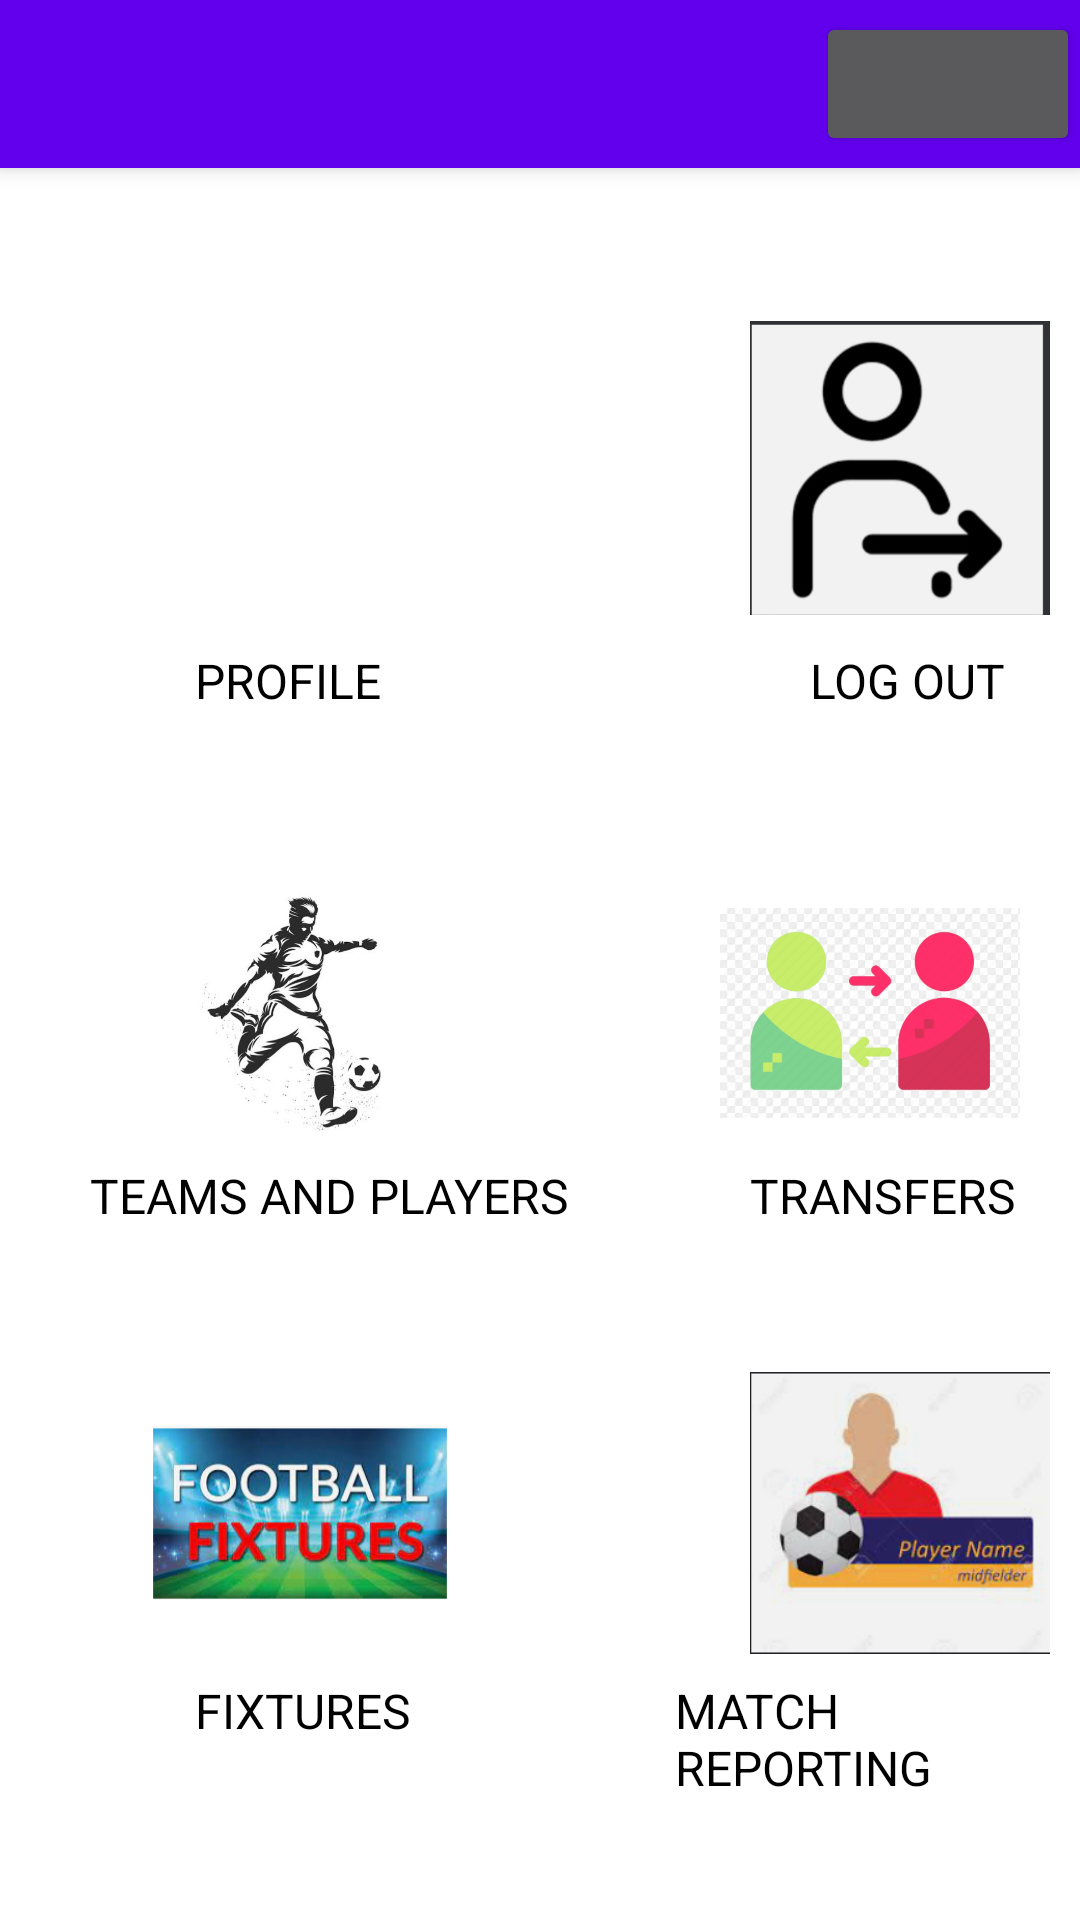

Write the Android layout XML for this screen, with the resource values it uses.
<!-- AndroidManifest.xml: application theme Theme.FootballScheduling -->
<!-- res/layout/activity_home.xml -->
<?xml version="1.0" encoding="utf-8"?>
<LinearLayout xmlns:android="http://schemas.android.com/apk/res/android"
    xmlns:app="http://schemas.android.com/apk/res-auto"
    xmlns:tools="http://schemas.android.com/tools"
    android:layout_width="match_parent"
    android:layout_height="match_parent"
    tools:context=".activities.Home"
    android:orientation="vertical">

    <include
        android:id="@+id/toolbar"
        layout="@layout/toolbar" />

    <LinearLayout
        android:layout_width="wrap_content"
        android:layout_height="wrap_content"
        android:orientation="horizontal">

    <RelativeLayout
        android:layout_width="wrap_content"
        android:layout_height="wrap_content">

        <ImageView
            android:id="@+id/ivProfile"
            android:layout_width="100dp"
            android:layout_height="100dp"
            android:layout_marginStart="50dp"
            android:layout_marginLeft="50dp"
            android:layout_marginTop="50dp"
            android:padding="0dp"
            android:src="@drawable/profile" />

        <TextView
            android:id="@+id/tvProfile"
            android:layout_width="wrap_content"
            android:layout_height="wrap_content"
            android:layout_marginStart="65dp"
            android:layout_marginLeft="65dp"
            android:layout_marginTop="160dp"
            android:text="PROFILE"
            android:textColor="@color/black"
            android:textStyle="normal"
            android:textSize="16sp" />

    </RelativeLayout>

        <RelativeLayout
            android:layout_width="wrap_content"
            android:layout_height="wrap_content">

            <ImageView
                android:id="@+id/ivLogoutButton"
                android:layout_width="100dp"
                android:layout_height="100dp"
                android:layout_marginStart="100dp"
                android:layout_marginLeft="100dp"
                android:layout_marginTop="50dp"
                android:padding="0dp"
                android:src="@drawable/logout" />

            <TextView
                android:id="@+id/tvLogoutButton"
                android:layout_width="wrap_content"
                android:layout_height="wrap_content"
                android:layout_marginStart="120dp"
                android:layout_marginLeft="120dp"
                android:layout_marginTop="160dp"
                android:text="LOG OUT"
                android:textColor="@color/black"
                android:textStyle="normal"
                android:textSize="16sp" />

        </RelativeLayout>

    </LinearLayout>

    <LinearLayout
        android:layout_width="wrap_content"
        android:layout_height="wrap_content"
        android:orientation="horizontal">

        <RelativeLayout
            android:layout_width="wrap_content"
            android:layout_height="wrap_content">

            <ImageView
                android:id="@+id/ivTeams"
                android:layout_width="100dp"
                android:layout_height="100dp"
                android:layout_marginStart="50dp"
                android:layout_marginLeft="50dp"
                android:layout_marginTop="50dp"
                android:padding="0dp"
                android:src="@drawable/league" />

            <TextView
                android:id="@+id/tvTeams"
                android:layout_width="wrap_content"
                android:layout_height="wrap_content"
                android:layout_marginStart="30dp"
                android:layout_marginLeft="30dp"
                android:layout_marginTop="150dp"
                android:text="TEAMS AND PLAYERS"
                android:textColor="@color/black"
                android:textStyle="normal"
                android:textSize="16sp" />

        </RelativeLayout>

        <RelativeLayout
            android:layout_width="wrap_content"
            android:layout_height="wrap_content">

            <ImageView
                android:id="@+id/ivTransfers"
                android:layout_width="100dp"
                android:layout_height="100dp"
                android:layout_marginStart="50dp"
                android:layout_marginLeft="50dp"
                android:layout_marginTop="50dp"
                android:padding="0dp"
                android:src="@drawable/transfers" />

            <TextView
                android:id="@+id/tvTransfers"
                android:layout_width="wrap_content"
                android:layout_height="wrap_content"
                android:layout_marginStart="60dp"
                android:layout_marginLeft="60dp"
                android:layout_marginTop="150dp"
                android:text="TRANSFERS"
                android:textColor="@color/black"
                android:textStyle="normal"
                android:textSize="16sp" />

        </RelativeLayout>

    </LinearLayout>

    <LinearLayout
        android:layout_width="wrap_content"
        android:layout_height="wrap_content"
        android:orientation="horizontal">

        <RelativeLayout
            android:layout_width="wrap_content"
            android:layout_height="wrap_content">

            <ImageView
                android:id="@+id/ivFixtures"
                android:layout_width="100dp"
                android:layout_height="100dp"
                android:layout_marginStart="50dp"
                android:layout_marginLeft="50dp"
                android:layout_marginTop="45dp"
                android:padding="0dp"
                android:src="@drawable/fixtures" />

            <TextView
                android:id="@+id/tvFixtures"
                android:layout_width="wrap_content"
                android:layout_height="wrap_content"
                android:layout_marginStart="65dp"
                android:layout_marginLeft="65dp"
                android:layout_marginTop="150dp"
                android:text="FIXTURES"
                android:textColor="@color/black"
                android:textStyle="normal"
                android:textSize="16sp" />

        </RelativeLayout>

        <RelativeLayout
            android:layout_width="wrap_content"
            android:layout_height="wrap_content">

            <ImageView
                android:id="@+id/ivMReporting"
                android:layout_width="100dp"
                android:layout_height="100dp"
                android:layout_marginStart="100dp"
                android:layout_marginLeft="100dp"
                android:layout_marginTop="45dp"
                android:padding="0dp"
                android:src="@drawable/match_reporting" />

            <TextView
                android:id="@+id/tvMReporting"
                android:layout_width="wrap_content"
                android:layout_height="wrap_content"
                android:layout_marginStart="75dp"
                android:layout_marginLeft="75dp"
                android:layout_marginTop="150dp"
                android:text="MATCH REPORTING"
                android:textColor="@color/black"
                android:textSize="16sp"
                android:textStyle="normal" />

        </RelativeLayout>

    </LinearLayout>

</LinearLayout>
<!-- res/layout/toolbar.xml (included above) -->
<?xml version="1.0" encoding="utf-8"?>
<androidx.appcompat.widget.Toolbar xmlns:android="http://schemas.android.com/apk/res/android"
    android:layout_width="match_parent"
    android:layout_height="wrap_content"
    xmlns:app="http://schemas.android.com/apk/res-auto"
    android:background="@color/design_default_color_primary"
    android:elevation="4dp"
    android:theme="@style/ThemeOverlay.AppCompat.Dark.ActionBar"
    app:popupTheme="@style/ThemeOverlay.AppCompat.Light">

    <Button
        android:id="@+id/home"
        android:layout_width="wrap_content"
        android:layout_height="wrap_content"
        android:src="@drawable/ic_baseline_add_24"
        android:layout_gravity="right"/>

</androidx.appcompat.widget.Toolbar>
<!-- resources referenced by this layout -->
<resources>
  <color name="black">#FF000000</color>
  <!-- drawable fixtures: png bitmap (drawable, 133353 bytes) -->
  <!-- drawable league: jpg bitmap (drawable, 48582 bytes) -->
  <!-- drawable logout: jpg bitmap (drawable, 12011 bytes) -->
  <!-- drawable match_reporting: png bitmap (drawable, 54390 bytes) -->
  <!-- drawable transfers: jpg bitmap (drawable, 60806 bytes) -->
  <style name="Theme.FootballScheduling" parent="Theme.MaterialComponents.DayNight.NoActionBar">
          
          <item name="colorPrimary">@color/purple_500</item>
          <item name="colorPrimaryVariant">@color/purple_700</item>
          <item name="colorOnPrimary">@color/white</item>
          
          <item name="colorSecondary">@color/teal_200</item>
          <item name="colorSecondaryVariant">@color/teal_700</item>
          <item name="colorOnSecondary">@color/black</item>
          
          <item name="android:statusBarColor" tools:targetApi="l">?attr/colorPrimaryVariant</item>
          
      </style>
  <color name="purple_500">#FF6200EE</color>
  <color name="purple_700">#FF3700B3</color>
  <color name="white">#FFFFFFFF</color>
  <color name="teal_200">#FF03DAC5</color>
  <color name="teal_700">#FF018786</color>
</resources>
